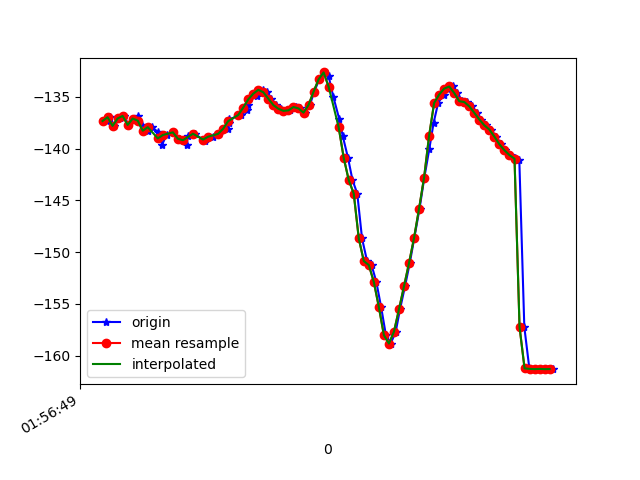

Values plotted in this chart, from the file beside it:
1617847009857, 542653412745838, -137.33301, 41.548412, -26.678469
1617847009869, 542653431976608, -137, 41.13, -26.48
1617847009887, 542653451207378, -137.8, 41.3, -25.83
1617847009908, 542653470438148, -137.1, 41.9, -26.9
1617847009926, 542653489668918, -136.8, 41.72, -26.65
1617847009943, 542653508899688, -137.7, 41.97, -26.19
1617847009967, 542653528130458, -137.1, 42.36, -27.28
1617847009980, 542653547361228, -136.9, 41.83, -27.13
1617847009999, 542653566591998, -137.7, 41.76, -26.61
1617847010019, 542653585822768, -138.3, 42.69, -26.95
1617847010037, 542653605053538, -137.9, 42.24, -27.07
1617847010062, 542653624284308, -138.4, 41.79, -26.41
1617847010077, 542653643515078, -139.6, 42.18, -25.9
1617847010095, 542653662745848, -138.7, 42.04, -26.91
1617847010120, 542653681976618, -138.4, 41.58, -26.55
1617847010145, 542653701207388, -139, 41.35, -25.65
1617847010175, 542653720438158, -139.6, 42.01, -25.59
1617847010179, 542653739668928, -138.7, 41.61, -26.2
1617847010207, 542653758899698, -138.6, 41.15, -25.98
1617847010247, 542653778130468, -139.3, 41.05, -25.38
1617847010250, 542653797361238, -139.1, 40.84, -25.44
1617847010251, 542653816592008, -139, 40.58, -25.3
1617847010279, 542653835822778, -138.9, 40.37, -25.24
1617847010304, 542653855053548, -138.6, 40.27, -25.23
1617847010338, 542653874284318, -138.1, 40.14, -25.38
1617847010342, 542653893515088, -137.5, 39.8, -25.7
1617847010345, 542653912745858, -137.2, 39.15, -26.09
1617847010391, 542653931976628, -136.8, 38.24, -26.78
1617847010415, 542653951207398, -136.3, 37.19, -27.79
1617847010419, 542653970438168, -135.8, 35.99, -29.26
1617847010423, 542653989668938, -135.2, 34.58, -31.14
1617847010455, 542654008899708, -134.9, 33.03, -33.31
1617847010458, 542654028130478, -134.5, 31.44, -35.81
1617847010477, 542654047361248, -134.3, 29.64, -38.46
1617847010494, 542654066592018, -134.6, 27.63, -41.06
1617847010512, 542654085822788, -135.2, 25.66, -43.56
1617847010532, 542654105053558, -135.8, 24.07, -46.08
1617847010550, 542654124284328, -136.2, 22.89, -48.65
1617847010568, 542654143515098, -136.4, 22.03, -51.08
1617847010587, 542654162745868, -136.3, 21.41, -53.3
1617847010609, 542654181976638, -136, 20.68, -55.21
1617847010625, 542654201207408, -136.1, 20.07, -56.51
1617847010644, 542654220438178, -136.5, 19.71, -57.08
1617847010665, 542654239668948, -135.8, 19.82, -57.65
1617847010683, 542654258899718, -134.5, 20.65, -57.61
1617847010702, 542654278130488, -133.3, 22.3, -56.63
1617847010720, 542654297361258, -132.6, 24.64, -54.44
1617847010740, 542654316592028, -133, 27.57, -50.76
1617847010759, 542654335822798, -135, 30.81, -45.23
1617847010782, 542654355053568, -137.1, 33.97, -38.98
1617847010796, 542654374284338, -138.8, 37.38, -32.51
1617847010817, 542654393515108, -140.9, 40.09, -25.19
1617847010835, 542654412745878, -143, 42.73, -16.58
1617847010854, 542654431976648, -144.3, 45.81, -8.291
1617847010873, 542654451207418, -148.7, 46.22, 3.023
1617847010893, 542654470438188, -150.9, 44.5, 12.11
1617847010911, 542654489668958, -151.2, 44.08, 18.61
1617847010930, 542654508899728, -152.9, 46.56, 24.08
1617847010949, 542654528130498, -155.3, 50.51, 28.94
1617847010968, 542654547361268, -158, 53.93, 32.93
1617847010987, 542654566592038, -158.8, 55.71, 34.65
... 34 more rows
